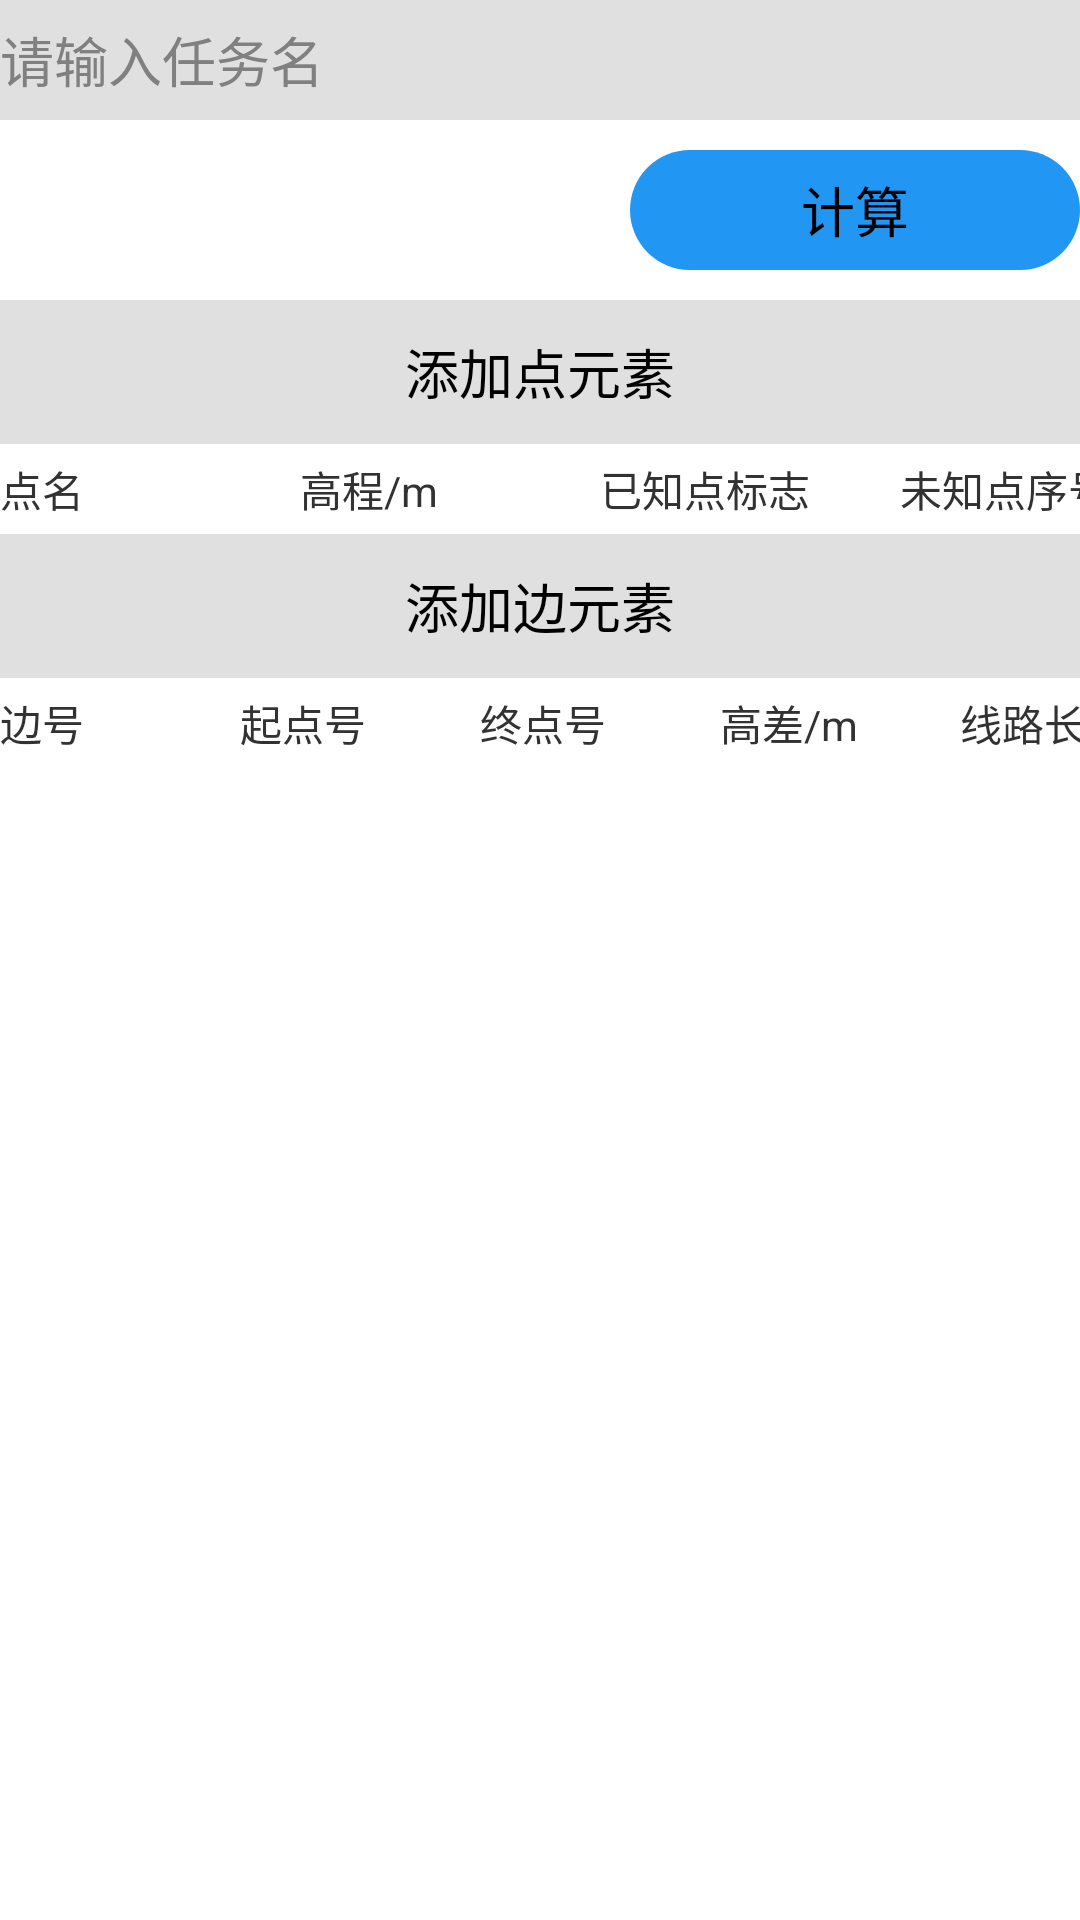

The Android layout XML behind this screen, and the referenced resources:
<!-- AndroidManifest.xml: application theme BaseStyle -->
<!-- res/layout/task_info.xml -->
<?xml version="1.0" encoding="utf-8"?>
<LinearLayout xmlns:android="http://schemas.android.com/apk/res/android"
    android:layout_width="match_parent"
    android:layout_height="match_parent"
    android:orientation="vertical">


    <EditText
        android:id="@+id/task_name"
        android:layout_width="match_parent"
        android:layout_height="40dp"
        android:background="@color/bg_normal_gray"
        android:gravity="center_vertical|start"
        android:hint="请输入任务名"
        android:text="" />

    <Button
        android:id="@+id/button3"
        android:layout_width="150dp"
        android:layout_height="40dp"
        android:layout_marginTop="10dp"
        android:layout_gravity="right"
        android:background="@drawable/yuan_button"
        android:onClick="calculate"
        android:text="计算" />

    <Button
        android:id="@+id/button2"
        android:layout_width="match_parent"
        android:layout_height="wrap_content"
        android:layout_marginTop="10dp"
        android:background="@color/bg_normal_gray"
        android:onClick="addPointRow"
        android:text="添加点元素" />

    <TableLayout
        android:id="@+id/point_table"
        android:layout_width="match_parent"
        android:layout_height="wrap_content">

        <TableRow
            android:layout_width="match_parent"
            android:layout_height="match_parent" >

            <TextView
                android:id="@+id/PPid"
                android:layout_width="100dp"
                android:layout_height="30dp"
                android:background="@drawable/textview_border"
                android:gravity="left|center"
                android:text="点名" />

            <TextView
                android:id="@+id/PPH"
                android:layout_width="100dp"
                android:layout_height="30dp"
                android:background="@drawable/textview_border"
                android:gravity="left|center"
                android:text="高程/m" />

            <TextView
                android:id="@+id/PP_Know"
                android:layout_width="100dp"
                android:layout_height="30dp"
                android:background="@drawable/textview_border"
                android:gravity="left|center"
                android:text="已知点标志" />

            <TextView
                android:id="@+id/PP_Un_Konw"
                android:layout_width="100dp"
                android:layout_height="30dp"
                android:background="@drawable/textview_border"
                android:gravity="left|center"
                android:text="未知点序号" />
            </TableRow>

    </TableLayout>

    <Button
        android:id="@+id/button"
        android:layout_width="match_parent"
        android:layout_height="wrap_content"
        android:background="@color/bg_normal_gray"
        android:onClick="addLineRow"
        android:text="添加边元素" />
    <TableLayout
        android:id="@+id/line_table"
        android:layout_width="match_parent"
        android:layout_height="wrap_content">

        <TableRow
            android:layout_width="match_parent"
            android:layout_height="match_parent" >

            <TextView
                android:id="@+id/LLid"
                android:layout_width="80dp"
                android:layout_height="30dp"
                android:background="@drawable/textview_border"
                android:gravity="left|center"
                android:text="边号" />

            <TextView
                android:id="@+id/Lstart_point"
                android:layout_width="80dp"
                android:layout_height="30dp"
                android:background="@drawable/textview_border"
                android:gravity="left|center"
                android:text="起点号" />

            <TextView
                android:id="@+id/Lend_point"
                android:layout_width="80dp"
                android:layout_height="30dp"
                android:background="@drawable/textview_border"
                android:gravity="left|center"
                android:text="终点号" />

            <TextView
                android:id="@+id/LH_diff"
                android:layout_width="80dp"
                android:layout_height="30dp"
                android:background="@drawable/textview_border"
                android:gravity="left|center"
                android:text="高差/m" />

            <TextView
                android:id="@+id/LL_length"
                android:layout_width="80dp"
                android:layout_height="30dp"
                android:background="@drawable/textview_border"
                android:gravity="left|center"
                android:text="线路长/km" />
        </TableRow>

    </TableLayout>


</LinearLayout>
<!-- resources referenced by this layout -->
<resources>
  <color name="bg_normal_gray">#e0e0e0</color>
  <!-- drawable yuan_button (drawable) -->
  <?xml version="1.0" encoding="utf-8"?>
  <shape xmlns:android="http://schemas.android.com/apk/res/android"
      android:shape="rectangle">
      
      <solid android:color="@color/blue" />
      
      <corners android:radius="105dip" />
      
      
      
      
      
      
      
      
  </shape>
  <style name="BaseStyle" parent="@android:style/Theme.Holo.Light">
          <item name="android:windowNoTitle">true</item>
      </style>
  <color name="blue">#2196F3</color>
</resources>
